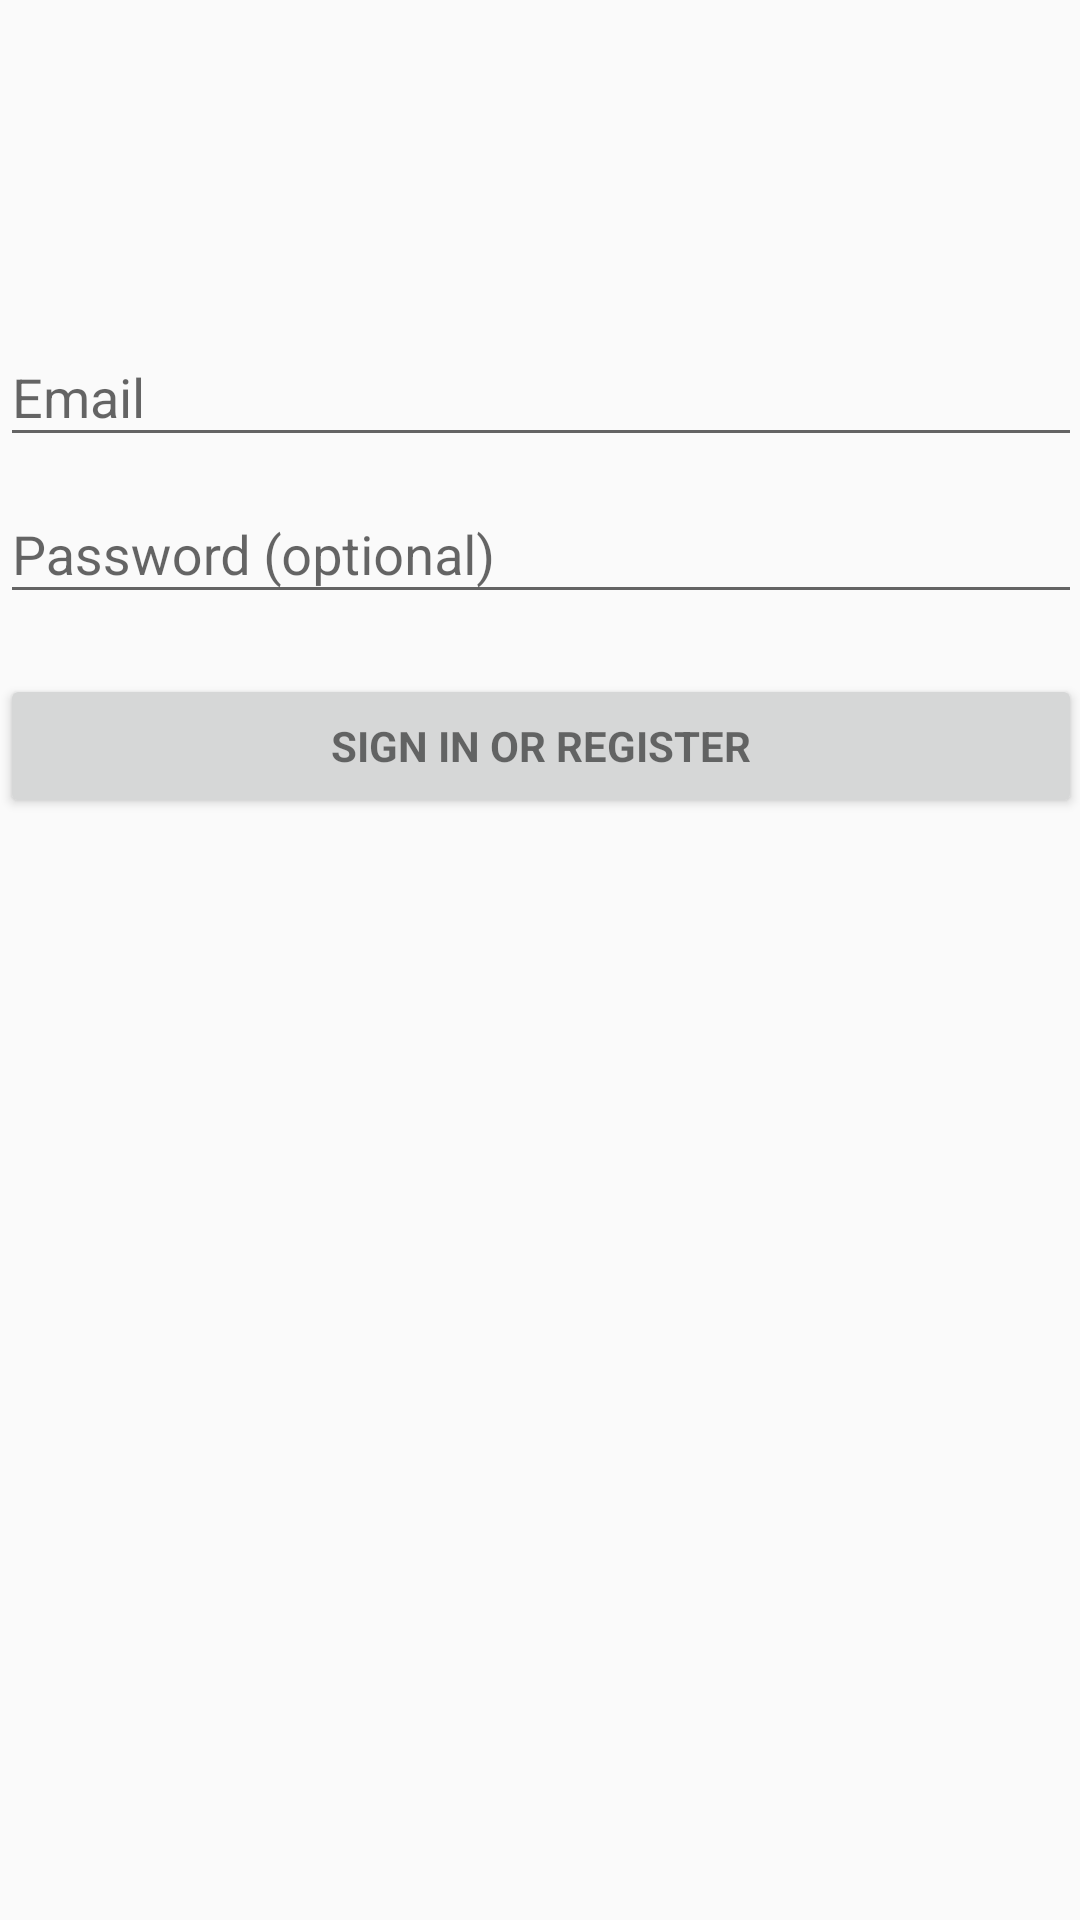

This screen was rendered from an Android layout file. Write that file and the resources it references.
<!-- AndroidManifest.xml: application theme AppTheme -->
<!-- res/layout/activity_login.xml -->
<?xml version="1.0" encoding="utf-8"?>
<ScrollView xmlns:android="http://schemas.android.com/apk/res/android"
    xmlns:tools="http://schemas.android.com/tools"
    xmlns:app="http://schemas.android.com/apk/res-auto"
    android:id="@+id/login_form"
    android:layout_width="match_parent"
    android:layout_height="match_parent"
    android:paddingBottom="@dimen/activity_vertical_margin"
    android:paddingLeft="@dimen/activity_horizontal_margin"
    android:paddingRight="@dimen/activity_horizontal_margin"
    android:paddingTop="@dimen/activity_vertical_margin"
    tools:context="com.lischke.miriam.dawandaapp.LoginActivity">

    <LinearLayout
        android:layout_width="match_parent"
        android:layout_height="match_parent"
        android:orientation="vertical">

        <android.support.design.widget.TextInputLayout
            android:layout_width="match_parent"
            android:layout_height="wrap_content"
            android:layout_marginTop="100dp"
            android:orientation="vertical">

        <EditText
            android:id="@+id/email"
            android:layout_width="match_parent"
            android:layout_height="wrap_content"
            android:hint="@string/prompt_email"
            android:inputType="textEmailAddress"
            android:maxLines="1"
            android:singleLine="true" />

        </android.support.design.widget.TextInputLayout>


        <android.support.design.widget.TextInputLayout
            android:layout_width="match_parent"
            android:layout_height="wrap_content">

        <EditText
            android:id="@+id/password"
            android:layout_width="match_parent"
            android:layout_height="wrap_content"
            android:hint="@string/prompt_password"
            android:imeActionId="@+id/login"
            android:imeActionLabel="@string/action_sign_in_short"
            android:imeOptions="actionUnspecified"
            android:inputType="textPassword"
            android:maxLines="1"
            android:singleLine="true" />

        </android.support.design.widget.TextInputLayout>

        <Button
            android:id="@+id/email_sign_in_button"
            style="?android:textAppearanceSmall"
            android:layout_width="match_parent"
            android:layout_height="wrap_content"
            android:layout_marginTop="20dp"
            android:text="Sign in or register"
            android:textStyle="bold" />

        </LinearLayout>
</ScrollView>
<!-- resources referenced by this layout -->
<resources>
  <string name="action_sign_in_short">Sign in</string>
  <string name="prompt_email">Email</string>
  <string name="prompt_password">Password (optional)</string>
  <style name="AppTheme" parent="Theme.AppCompat.Light.DarkActionBar">
          
          <item name="colorPrimary">@color/colorPrimary</item>
          <item name="colorPrimaryDark">@color/colorPrimaryDark</item>
          <item name="colorAccent">@color/colorAccent</item>
      </style>
  <color name="colorPrimary">#3F51B5</color>
  <color name="colorPrimaryDark">#303F9F</color>
  <color name="colorAccent">#FF4081</color>
</resources>
